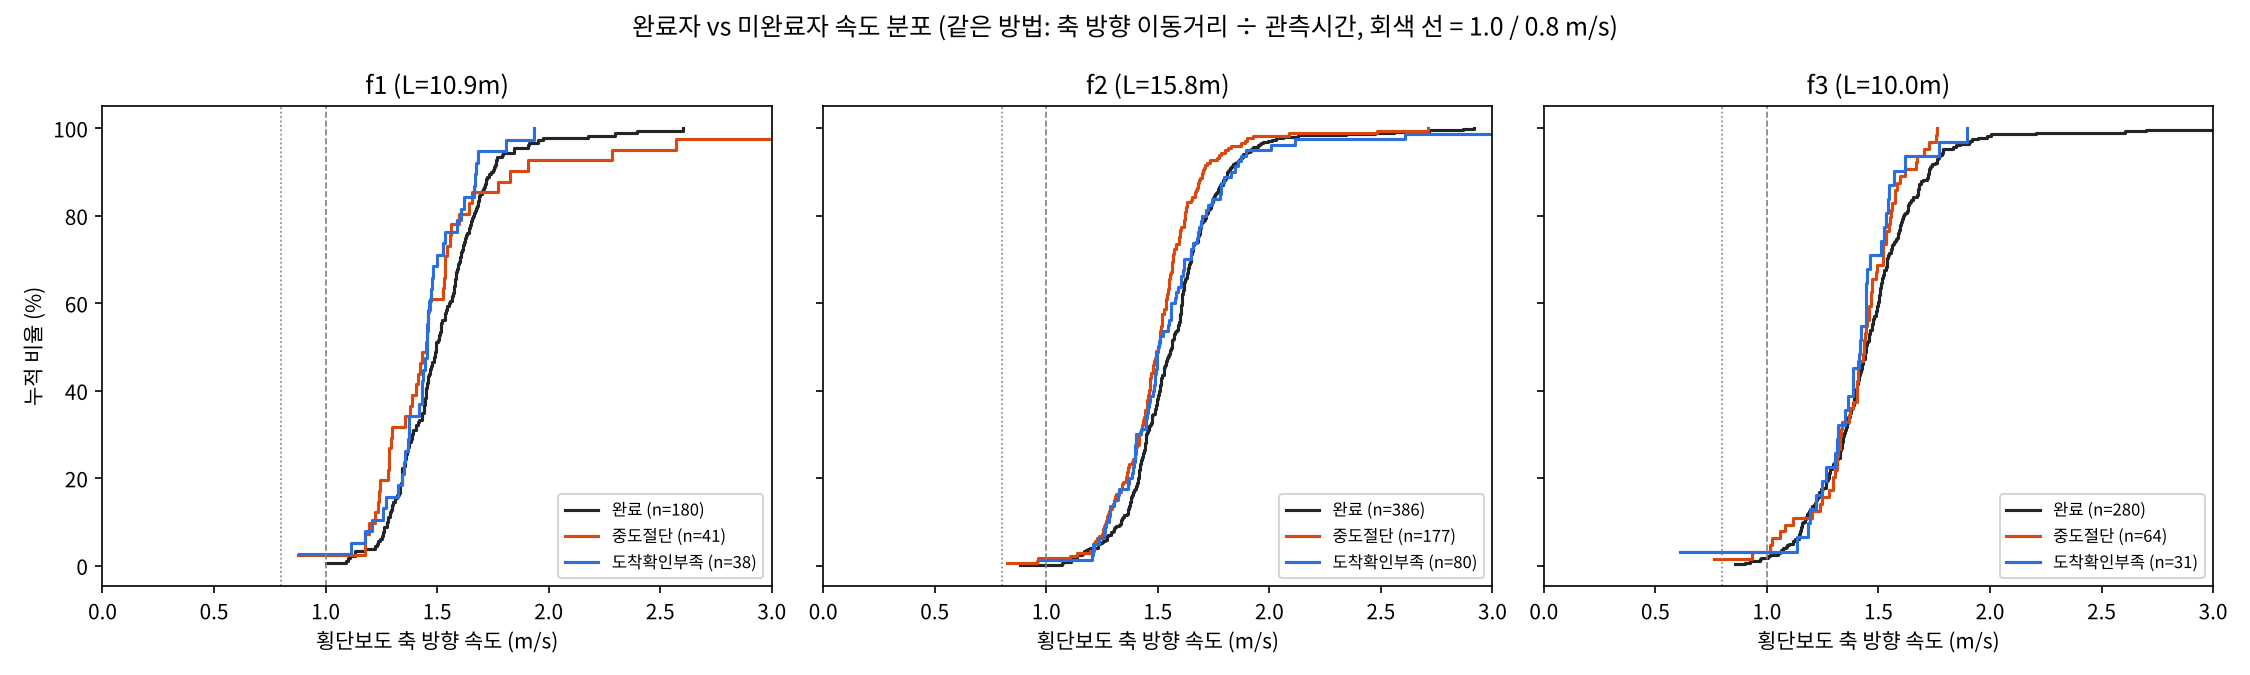

The data file committed next to this chart (first rows):
signal_group, class, events, usable, v_axis_median, v_axis_p15, v_axis_p05, share_below_1.0mps_pct, obs_s_median, mannwhitney_p_vs_complete
f1, complete_rule, 180, 180, 1.496, 1.311, 1.236, 0.0, 6.72, 
f1, partial_censored, 46, 41, 1.452, 1.239, 1.177, 2.439, 4.74, 0.1162
f1, partial_missing_landing, 53, 38, 1.453, 1.301, 1.166, 2.632, 6.08, 0.134
f1, returned_same_side, 4, 0, , , , , 7.98, 
f2, complete_rule, 386, 386, 1.562, 1.381, 1.243, 0.2591, 9.96, 
f2, partial_censored, 229, 177, 1.501, 1.309, 1.219, 1.695, 4.36, 0.0001434
f2, partial_missing_landing, 91, 80, 1.502, 1.317, 1.234, 1.25, 6.12, 0.2355
f2, returned_same_side, 2, 0, , , , , 5.38, 
f3, complete_rule, 280, 280, 1.444, 1.225, 1.114, 1.786, 6.48, 
f3, partial_censored, 101, 64, 1.435, 1.26, 1.027, 3.125, 2.94, 0.3202
f3, partial_missing_landing, 43, 31, 1.418, 1.233, 1.159, 3.226, 3.24, 0.2686
f3, returned_same_side, 0, 0, , , , , , 
